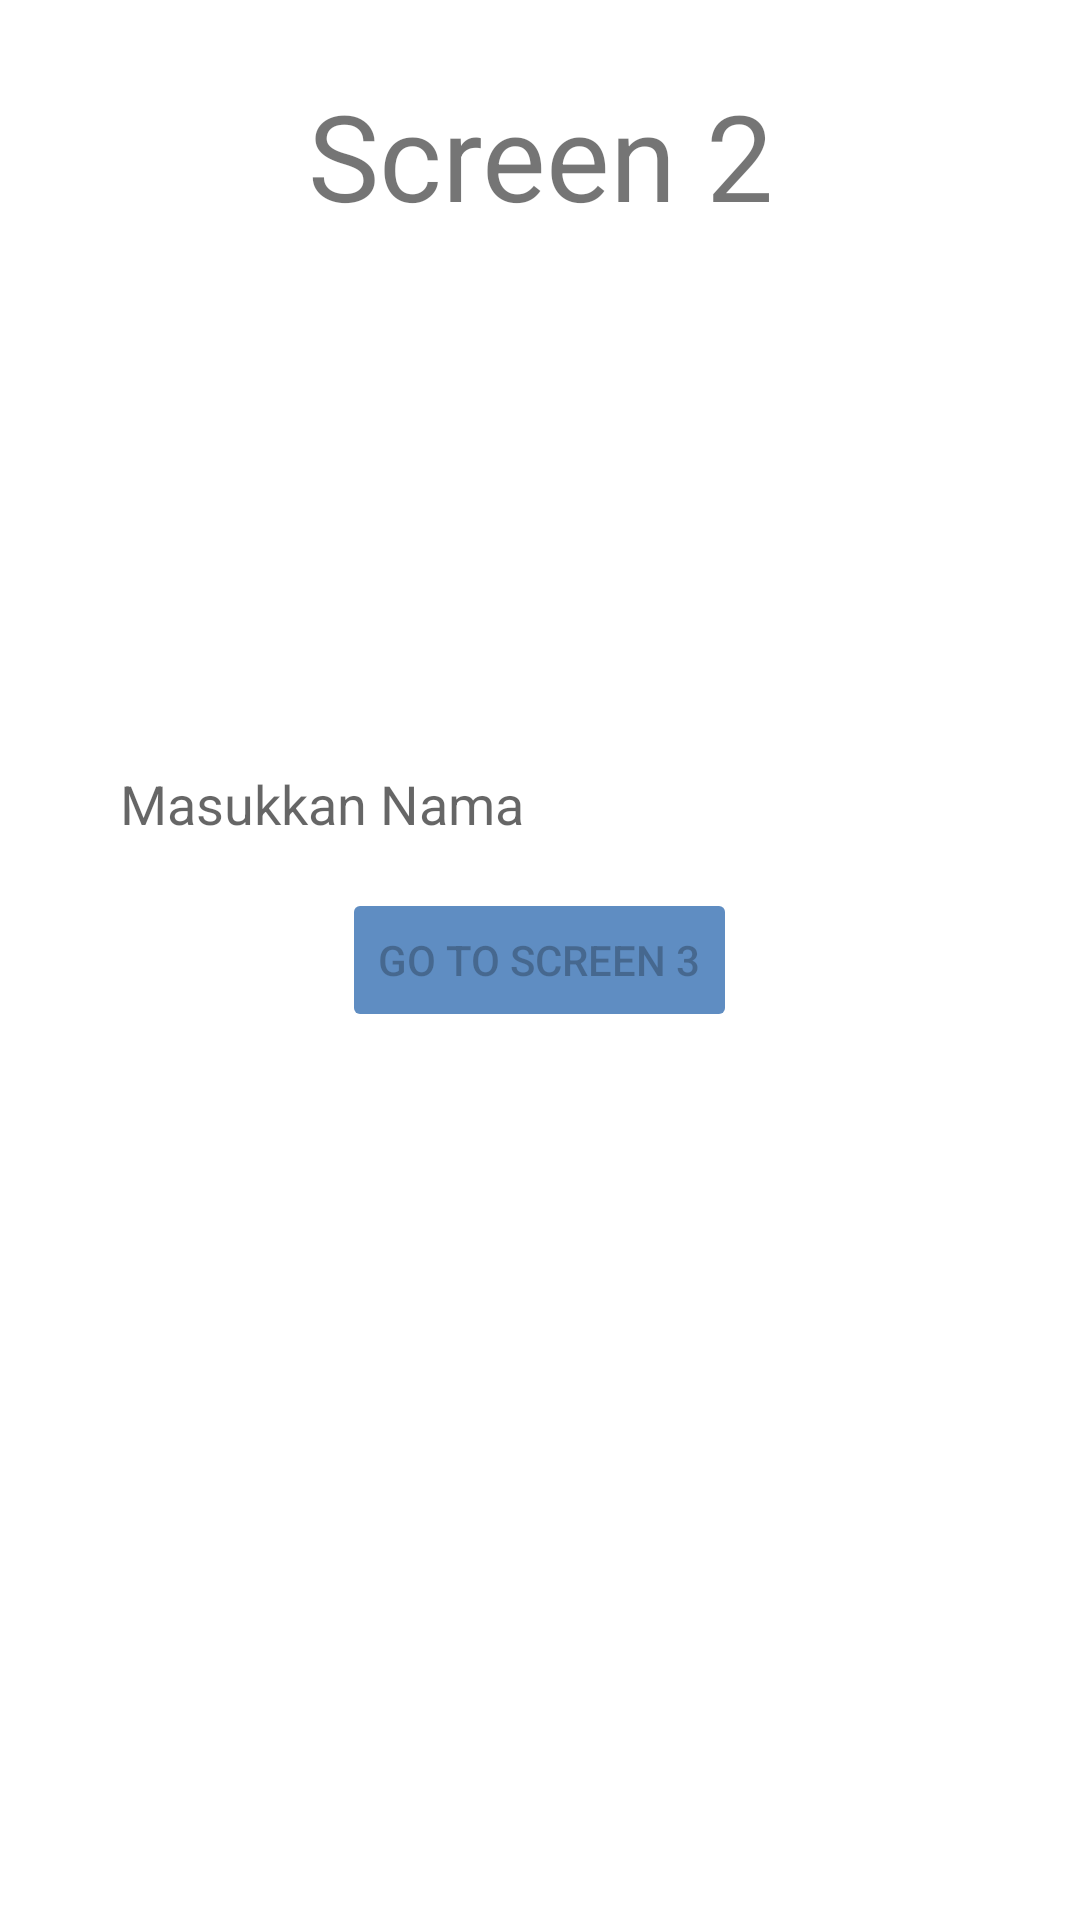

Here is an Android app screen rendered from its layout file. Give the layout XML and the strings, colors and styles it references.
<!-- AndroidManifest.xml: application theme Theme.Challenge_Chapter_Tiga -->
<!-- res/layout/fragment_layar_dua.xml -->
<?xml version="1.0" encoding="utf-8"?>
<LinearLayout
    xmlns:android="http://schemas.android.com/apk/res/android"
    xmlns:app="http://schemas.android.com/apk/res-auto"
    xmlns:tools="http://schemas.android.com/tools"
    android:layout_width="match_parent"
    android:orientation="vertical"
    android:layout_height="match_parent"

    tools:context=".LayarDua">

    <RelativeLayout

        android:layout_width="wrap_content"
        android:layout_height="wrap_content">


        <TextView
            android:layout_marginTop="25dp"
            android:text="@string/screen_2"
            android:textSize="40sp"
            android:gravity="center_horizontal"
            android:layout_width="match_parent"
            android:layout_height="match_parent">

        </TextView>
        <EditText
            android:singleLine="true"
            android:id="@+id/screennama"
            android:layout_marginTop="250dp"
            android:layout_marginLeft="30dp"
            android:layout_marginRight="30dp"
            android:padding="10dp"
            android:background="@drawable/rectangleedittext"
            android:hint="@string/masukkan_nama"
            android:layout_width="match_parent"
            android:layout_height="40dp">

        </EditText>
        <Button

            android:enabled="false"
            android:id="@+id/gotoscreen3"
            android:layout_centerInParent="true"
            android:text="@string/go_to_screen_3"
            android:layout_gravity="center_horizontal"
            android:backgroundTint="@color/blue2"
            android:layout_width="wrap_content"
            android:layout_height="wrap_content">

        </Button>

    </RelativeLayout>
</LinearLayout>
<!-- resources referenced by this layout -->
<resources>
  <color name="blue2">#5F8DC2</color>
  <string name="go_to_screen_3">Go To Screen 3</string>
  <string name="masukkan_nama">Masukkan Nama</string>
  <string name="screen_2">Screen 2</string>
  <style name="Theme.Challenge_Chapter_Tiga" parent="Theme.MaterialComponents.DayNight.NoActionBar">
          
          <item name="colorPrimary">@color/purple_500</item>
          <item name="colorPrimaryVariant">@color/purple_700</item>
          <item name="colorOnPrimary">@color/white</item>
          
          <item name="colorSecondary">@color/teal_200</item>
          <item name="colorSecondaryVariant">@color/teal_700</item>
          <item name="colorOnSecondary">@color/black</item>
          
          <item name="android:statusBarColor" tools:targetApi="l">?attr/colorPrimaryVariant</item>
          
      </style>
  <color name="purple_500">#FF6200EE</color>
  <color name="purple_700">#FF3700B3</color>
  <color name="white">#FFFFFFFF</color>
  <color name="teal_200">#FF03DAC5</color>
  <color name="teal_700">#FF018786</color>
  <color name="black">#FF000000</color>
</resources>
